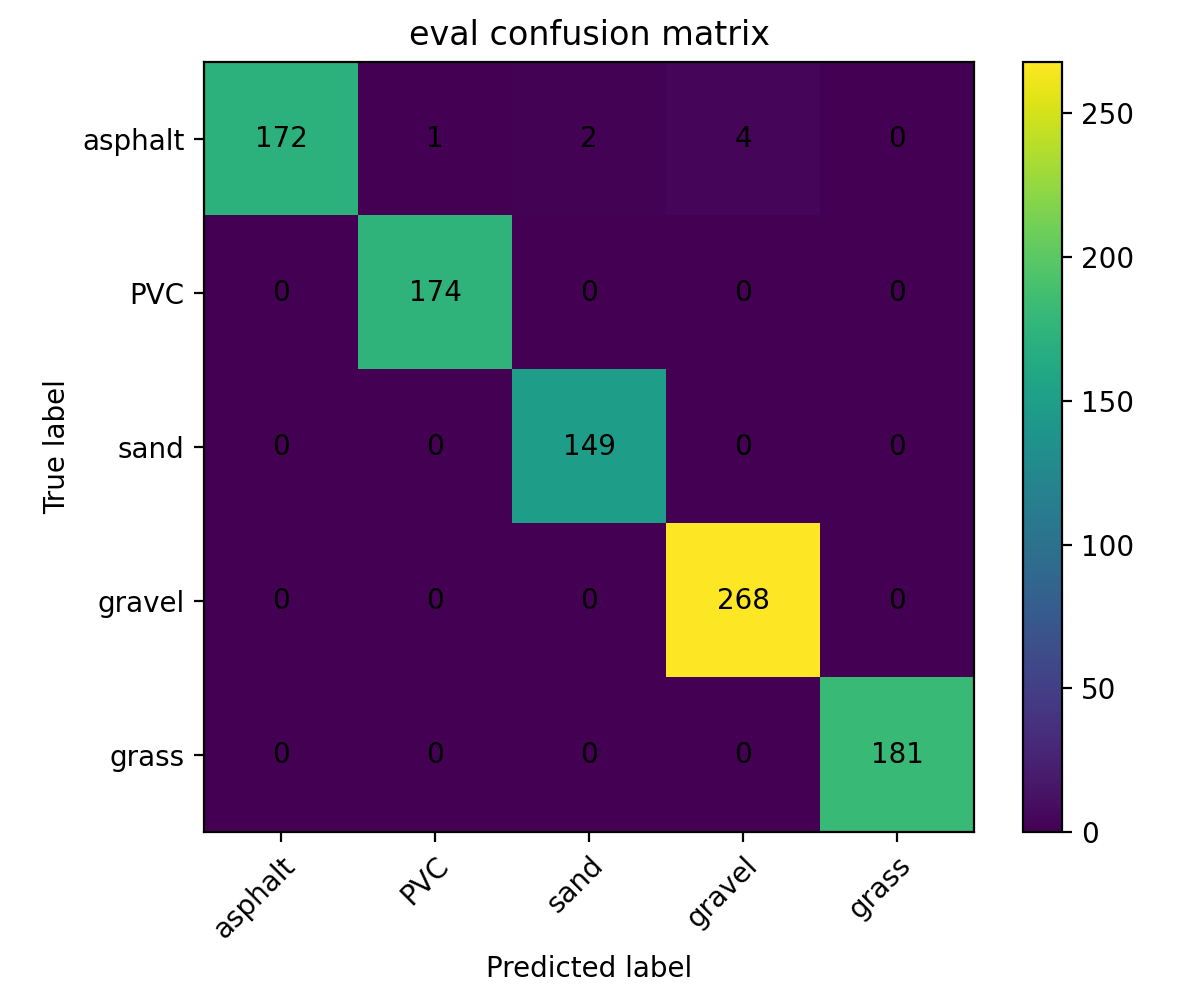

The data file committed next to this chart (first rows):
172, 1, 2, 4, 0
0, 174, 0, 0, 0
0, 0, 149, 0, 0
0, 0, 0, 268, 0
0, 0, 0, 0, 181
